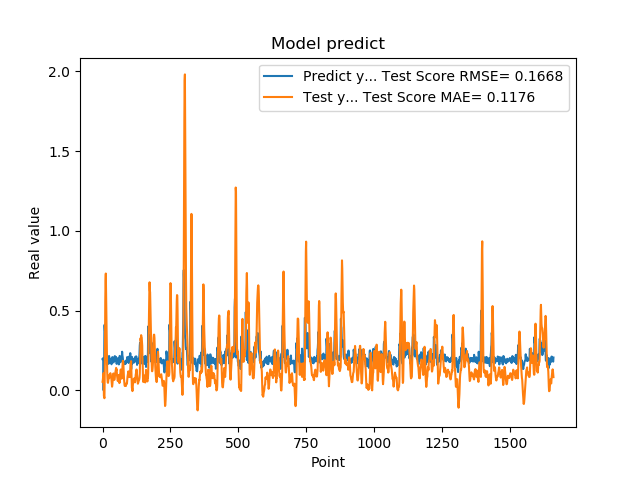

Values plotted in this chart, from the file beside it:
1.955727785830000398e-01, 5.378027794619339580e-02
1.954265981910000005e-01, 6.400509290756301040e-02
2.004670947789999880e-01, 8.141429683756605529e-02
2.029463946819999587e-01, 8.955022117460460784e-02
0.000000000000000000e+00, 1.081389683125577733e-01
1.862521618600000151e-01, -3.369676960862146714e-02
1.862153261900000301e-01, -4.351155987621449506e-02
4.038094580169999670e-01, -4.924597198779866181e-02
4.118085205549999461e-01, 1.027140074500238892e-01
3.743042349819999948e-01, 2.628295121872872842e-01
3.571429848669999685e-01, 5.580622503269561108e-01
2.572054266930000055e-01, 6.865411408509906055e-01
2.409307956699999753e-01, 7.323025961723856891e-01
2.253161966800000249e-01, 5.993258523988576059e-01
1.935185044999999937e-01, 4.545230920770102490e-01
1.787700653079999924e-01, 3.198876073974963874e-01
1.622045934200000150e-01, 1.914890231591423742e-01
1.761920750140000269e-01, 1.209596076438338857e-01
1.883655935530000325e-01, 7.490828584259957845e-02
1.861467957499999548e-01, 5.046768361880302894e-02
1.954913884399999968e-01, 4.699054386386891657e-02
1.954011768099999935e-01, 5.984227046313424919e-02
1.660518944260000185e-01, 8.332429076118701150e-02
1.907722949980000249e-01, 7.503333048949063777e-02
2.156041562559999625e-01, 7.613337999593725036e-02
1.898660957809999716e-01, 9.768018698540087419e-02
1.770474612709999895e-01, 9.535305121617052015e-02
2.001174986360000074e-01, 8.203078421168416567e-02
1.948629021640000125e-01, 1.045506290438072555e-01
1.922753006219999894e-01, 1.075209952565180233e-01
1.779100298880000042e-01, 9.245227217673814002e-02
1.810636967419999854e-01, 8.310731780254752843e-02
1.680064052340000114e-01, 8.469962277609202617e-02
1.635809391740000174e-01, 6.112063060433035183e-02
1.706920862200000111e-01, 3.851514951888319188e-02
1.916799396280000345e-01, 2.316890967565102960e-02
2.085516005749999957e-01, 3.385536410604367968e-02
2.058236002919999752e-01, 5.556621358202855354e-02
1.828240007160000513e-01, 8.406859807191230383e-02
1.857409924269999846e-01, 9.709441891034313599e-02
1.775099337099999841e-01, 1.059474277492623434e-01
1.752161234619999952e-01, 9.425888947379509886e-02
1.971126049759999999e-01, 7.055264037001010569e-02
1.845117062330000057e-01, 6.536751217328913566e-02
1.984785944219999987e-01, 6.711492875351525444e-02
2.143009155989999692e-01, 7.719837655570979673e-02
1.841159015890000139e-01, 1.039093931978855162e-01
2.104043960570000094e-01, 1.100735187836516110e-01
2.032361328599999739e-01, 1.198567814502012330e-01
2.088565975429999833e-01, 1.324796559708411037e-01
1.960448026660000231e-01, 1.408002274601280190e-01
1.900728046889999523e-01, 1.277681449991457385e-01
1.658952832220000062e-01, 1.307703473835787611e-01
1.872539073229999851e-01, 9.727142001441531349e-02
1.852532625200000171e-01, 8.522679941904795498e-02
1.799222826959999966e-01, 6.892857396337234710e-02
2.012764066460000223e-01, 5.855923996429186762e-02
1.978618204589999985e-01, 6.732721826048068681e-02
1.950792670250000027e-01, 9.025938176205382246e-02
1.711323857310000085e-01, 9.657059513426258235e-02
1.623787879939999901e-01, 8.516527587497789431e-02
... 1,599 more rows
